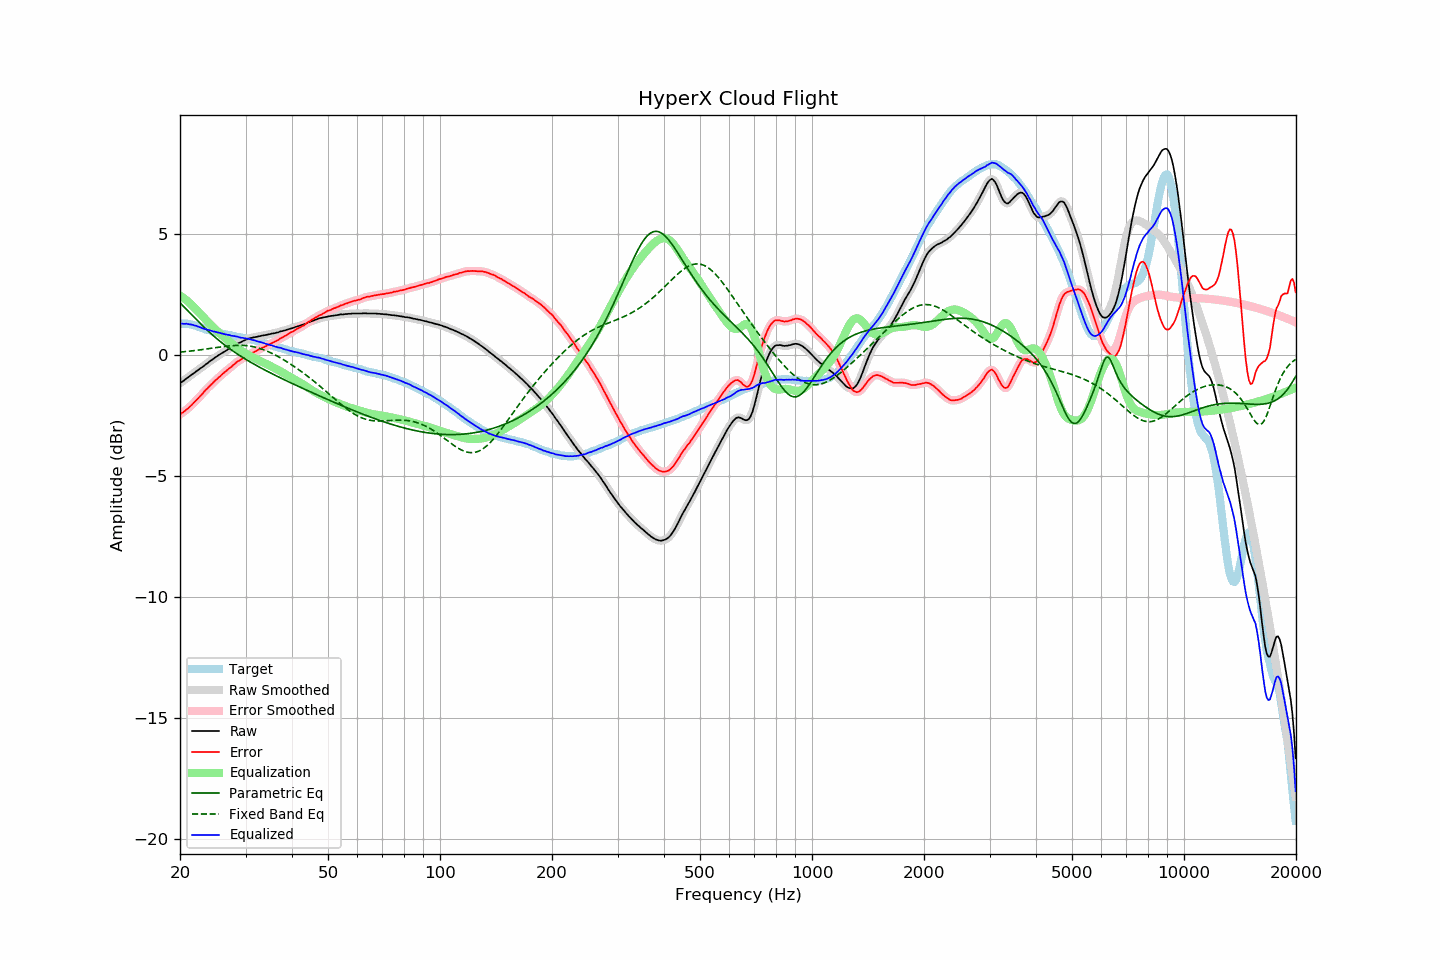

The file beside this chart, header and first rows:
frequency, raw, error, smoothed, error_smoothed, equalization, parametric_eq, fixed_band_eq, equalized_raw, equalized_smoothed, target
20.00, -1.17, -2.46, -1.17, -2.46, 2.46, 2.15, 0.12, 1.29, 1.29, 1.29
20.20, -1.12, -2.41, -1.12, -2.41, 2.41, 2.09, 0.12, 1.30, 1.29, 1.29
20.40, -1.08, -2.37, -1.07, -2.37, 2.37, 2.02, 0.13, 1.29, 1.29, 1.29
20.61, -1.03, -2.32, -1.03, -2.32, 2.31, 1.95, 0.14, 1.28, 1.29, 1.29
20.81, -0.97, -2.26, -0.98, -2.27, 2.26, 1.89, 0.14, 1.29, 1.28, 1.29
21.02, -0.93, -2.22, -0.93, -2.21, 2.20, 1.82, 0.15, 1.28, 1.28, 1.29
21.23, -0.88, -2.15, -0.88, -2.15, 2.15, 1.75, 0.16, 1.27, 1.27, 1.27
21.44, -0.83, -2.09, -0.83, -2.09, 2.09, 1.68, 0.16, 1.26, 1.25, 1.26
21.66, -0.78, -2.02, -0.78, -2.02, 2.02, 1.61, 0.17, 1.24, 1.24, 1.24
21.87, -0.74, -1.96, -0.73, -1.95, 1.95, 1.54, 0.18, 1.22, 1.22, 1.22
22.09, -0.68, -1.89, -0.68, -1.89, 1.89, 1.48, 0.19, 1.21, 1.20, 1.21
22.31, -0.64, -1.81, -0.64, -1.82, 1.82, 1.41, 0.20, 1.18, 1.18, 1.18
22.54, -0.59, -1.75, -0.59, -1.75, 1.74, 1.34, 0.21, 1.15, 1.16, 1.16
22.76, -0.54, -1.67, -0.54, -1.68, 1.67, 1.28, 0.21, 1.13, 1.13, 1.14
22.99, -0.50, -1.61, -0.49, -1.60, 1.60, 1.21, 0.22, 1.10, 1.11, 1.11
23.22, -0.45, -1.52, -0.45, -1.53, 1.53, 1.15, 0.23, 1.08, 1.08, 1.08
23.45, -0.39, -1.44, -0.40, -1.45, 1.46, 1.08, 0.24, 1.07, 1.06, 1.06
23.69, -0.35, -1.39, -0.34, -1.38, 1.39, 1.02, 0.25, 1.04, 1.05, 1.04
23.92, -0.29, -1.31, -0.29, -1.32, 1.32, 0.96, 0.26, 1.03, 1.03, 1.02
24.16, -0.24, -1.25, -0.24, -1.26, 1.25, 0.90, 0.27, 1.01, 1.01, 1.01
24.40, -0.20, -1.19, -0.19, -1.19, 1.19, 0.84, 0.28, 0.99, 0.99, 0.99
24.65, -0.15, -1.12, -0.15, -1.12, 1.12, 0.78, 0.29, 0.97, 0.97, 0.97
24.89, -0.10, -1.05, -0.10, -1.06, 1.06, 0.72, 0.30, 0.96, 0.96, 0.95
25.14, -0.06, -1.00, -0.05, -0.99, 1.00, 0.67, 0.31, 0.94, 0.94, 0.94
25.39, -0.01, -0.93, -0.01, -0.93, 0.94, 0.61, 0.32, 0.93, 0.92, 0.92
25.65, 0.03, -0.88, 0.03, -0.87, 0.88, 0.56, 0.33, 0.91, 0.91, 0.91
25.91, 0.07, -0.81, 0.07, -0.82, 0.82, 0.50, 0.34, 0.89, 0.89, 0.88
26.16, 0.11, -0.76, 0.11, -0.76, 0.76, 0.45, 0.35, 0.87, 0.87, 0.87
26.43, 0.15, -0.71, 0.15, -0.70, 0.70, 0.40, 0.35, 0.85, 0.85, 0.86
26.69, 0.19, -0.65, 0.19, -0.65, 0.65, 0.35, 0.36, 0.84, 0.84, 0.84
26.96, 0.24, -0.59, 0.24, -0.59, 0.59, 0.30, 0.37, 0.83, 0.83, 0.83
27.23, 0.28, -0.54, 0.28, -0.54, 0.54, 0.25, 0.38, 0.82, 0.81, 0.82
27.50, 0.31, -0.50, 0.32, -0.49, 0.48, 0.21, 0.38, 0.79, 0.80, 0.81
27.77, 0.36, -0.42, 0.36, -0.43, 0.43, 0.16, 0.39, 0.79, 0.78, 0.79
28.05, 0.40, -0.37, 0.40, -0.37, 0.37, 0.11, 0.39, 0.77, 0.78, 0.77
28.33, 0.44, -0.31, 0.44, -0.32, 0.32, 0.07, 0.39, 0.76, 0.77, 0.75
28.62, 0.48, -0.26, 0.47, -0.27, 0.27, 0.03, 0.40, 0.75, 0.75, 0.74
28.90, 0.50, -0.23, 0.51, -0.22, 0.23, -0.02, 0.40, 0.73, 0.73, 0.73
29.19, 0.53, -0.18, 0.54, -0.18, 0.18, -0.06, 0.40, 0.71, 0.72, 0.71
29.48, 0.57, -0.14, 0.57, -0.14, 0.14, -0.10, 0.39, 0.71, 0.70, 0.71
29.78, 0.60, -0.10, 0.60, -0.10, 0.10, -0.14, 0.39, 0.70, 0.69, 0.70
30.08, 0.63, -0.06, 0.63, -0.06, 0.06, -0.18, 0.38, 0.69, 0.69, 0.69
30.38, 0.65, -0.02, 0.66, -0.02, 0.02, -0.22, 0.38, 0.67, 0.67, 0.67
30.68, 0.68, 0.02, 0.68, 0.02, -0.02, -0.26, 0.37, 0.66, 0.66, 0.66
30.99, 0.70, 0.06, 0.70, 0.06, -0.05, -0.30, 0.36, 0.65, 0.64, 0.64
31.30, 0.71, 0.09, 0.72, 0.09, -0.09, -0.34, 0.35, 0.62, 0.63, 0.62
31.61, 0.73, 0.12, 0.73, 0.12, -0.12, -0.38, 0.33, 0.61, 0.60, 0.61
31.93, 0.74, 0.15, 0.74, 0.15, -0.16, -0.42, 0.32, 0.58, 0.59, 0.59
32.24, 0.75, 0.19, 0.75, 0.18, -0.19, -0.45, 0.30, 0.56, 0.57, 0.56
32.57, 0.77, 0.22, 0.77, 0.22, -0.22, -0.49, 0.28, 0.55, 0.55, 0.55
32.89, 0.78, 0.24, 0.78, 0.25, -0.25, -0.53, 0.26, 0.53, 0.53, 0.54
33.22, 0.80, 0.30, 0.80, 0.29, -0.28, -0.56, 0.24, 0.52, 0.51, 0.51
33.55, 0.81, 0.32, 0.81, 0.32, -0.32, -0.60, 0.22, 0.49, 0.49, 0.49
33.89, 0.82, 0.35, 0.82, 0.35, -0.35, -0.63, 0.19, 0.47, 0.47, 0.47
34.23, 0.83, 0.38, 0.83, 0.38, -0.38, -0.67, 0.16, 0.45, 0.45, 0.45
34.57, 0.85, 0.42, 0.85, 0.42, -0.42, -0.70, 0.13, 0.43, 0.43, 0.43
34.92, 0.86, 0.45, 0.86, 0.45, -0.45, -0.73, 0.10, 0.41, 0.41, 0.41
35.27, 0.88, 0.49, 0.88, 0.49, -0.48, -0.77, 0.07, 0.40, 0.39, 0.40
35.62, 0.89, 0.52, 0.89, 0.52, -0.52, -0.80, 0.04, 0.37, 0.37, 0.37
35.97, 0.90, 0.55, 0.90, 0.55, -0.55, -0.84, 0.01, 0.35, 0.35, 0.35
... 635 more rows
